Run: headless pygame with SDL's dummy video driver; simulated clock (each Clock.tick advances the game by its frame time, no real sleeping); random seed 0; keys injected as events and as key.get_pressed() state; mouse plan: one left click at the window centre at the start of phase 2, then a move to the lower-right quarter at the start of phase 3.
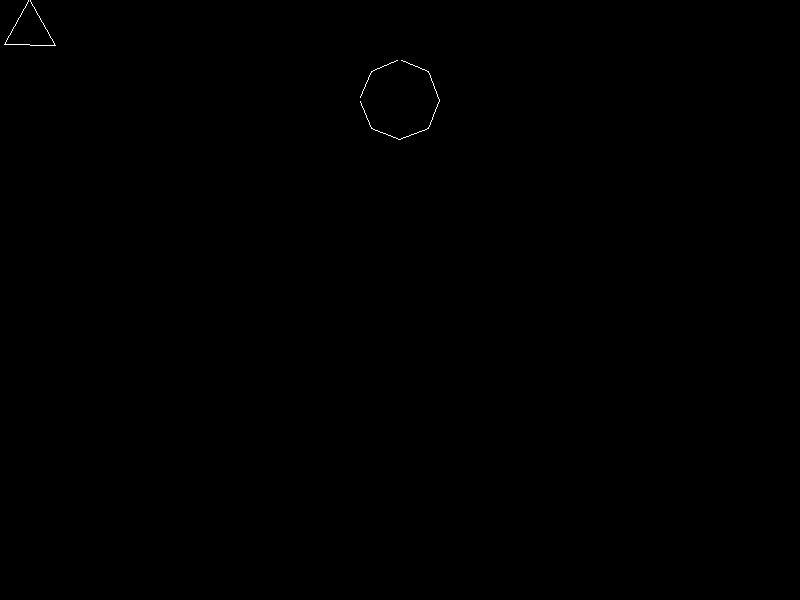
Frame 1 of 4 · flips 1–60 · no input
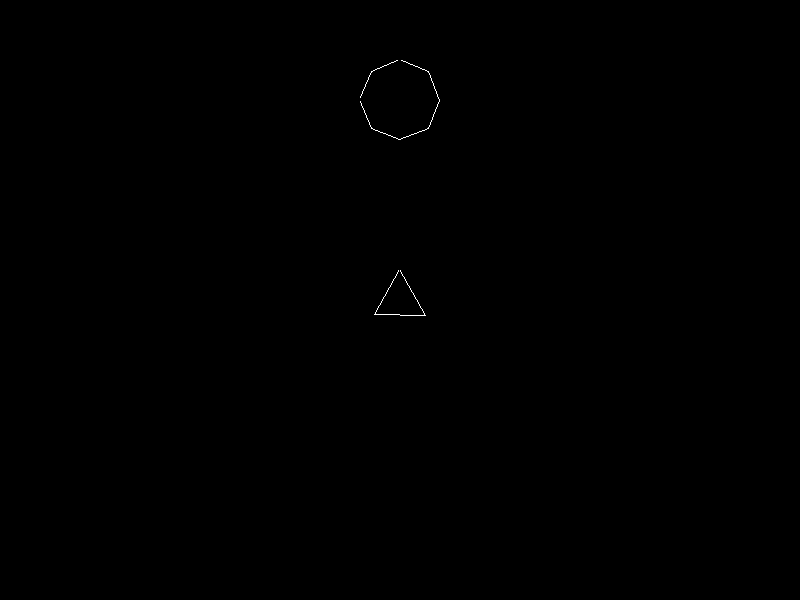
Frame 2 of 4 · flips 61–180 · clicked the window centre · tapped SPACE, RETURN · held RIGHT (→), D
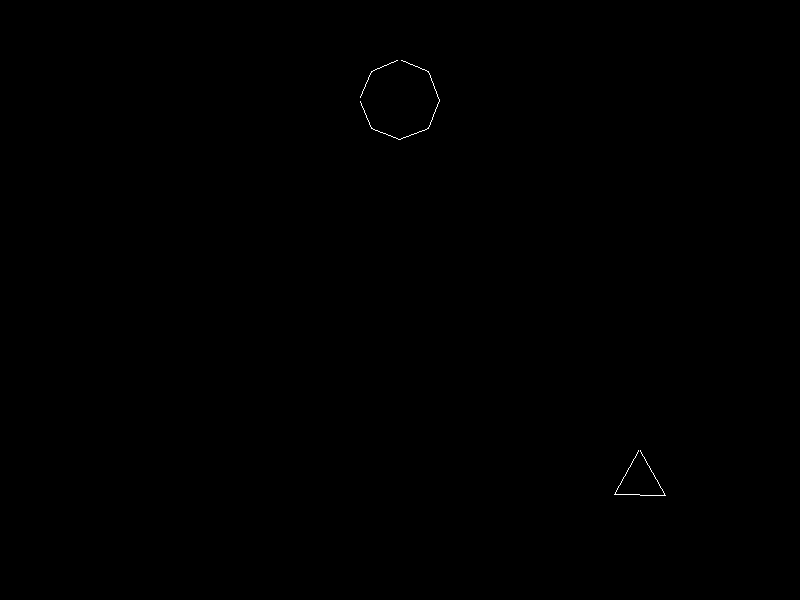
Frame 3 of 4 · flips 181–300 · moved the mouse to the lower-right quarter · held DOWN (↓), S
Frame 4 of 4 · flips 301–420 · held LEFT (←), A, UP (↑), W · screen unchanged from frame 3, image omitted

The pygame program that drew these frames:

import pygame
from pygame import sprite
from pygame.locals import *
import math
import sys


SCREEN_SIZE = SCREEN_WIDTH, SCREEN_HEIGHT = (800, 600)
PLAYER_SIZE = 60
PLAYER_VERTICES = 3  # a triangle
PLAYER_START_POSITION = (SCREEN_WIDTH//2, SCREEN_HEIGHT-100)
PLAYER_PROJECTILE_SPEED = (0, -2)  # player projectiles move only upwards


class Polygon(sprite.Sprite):
    """All game objects in Euclides are regular polygons."""
    def __init__(self, size: int, n: int, hull: int=1) -> None:
        """Prepare a sprite containing the polygon.
        size:   size of containing surface (rectangular area as the polygon is regular)
        n:      number of vertices
        hull:   the polygon in the game can take this damage before destroying; projectiles take only one damage.
                Generally, polygons can take as much damage as their number of vertices."""
        super().__init__()
        self.radius = size // 2 # used by sprite.collide_circle as well
        self._n = n
        self._hull = hull
        self.image = pygame.Surface((size, size))
        pygame.draw.polygon(self.image, pygame.Color("white"), self._vertices(), 1)
         # to look like a starship or its projectile, turn upside down, so the triangle's tip shows upwards
         # this doesn't really matter in case of enemies and their bullets
        self.image = pygame.transform.rotate(self.image, 180)
        self.rect = self.image.get_rect()

    @property
    def n(self) -> int:
        """Return the number of vertices."""
        return self._n

    @property
    def is_destroyed(self) -> bool:
        """Return True if hull reduced below 1, otherwise False - the game object is still alive."""
        return self._hull < 1

    def reduce_hull(self) -> None:
        """Reduce the game object's hull by one."""
        self._hull -= 1

    def _vertices(self):
        """Calculate the vertices of the polygon.
        Returns:    a list of pair of coordinates"""
        angle = math.radians(360 / self.n)  # inner angle of polygon
        # 'radius +' means here that origin is in the rect's middle
        return [[int(self.radius + self.radius*math.sin(i*angle)), int(self.radius + self.radius*math.cos(i*angle))]\
            for i in range(0, self.n)]


class Player(Polygon):
    """Player is a regular triangle."""
    def __init__(self):
        """Initialize a triangle, representing a starfighter."""
        super().__init__(PLAYER_SIZE, PLAYER_VERTICES, hull=PLAYER_SIZE)
        self.rect.center = PLAYER_START_POSITION

    def update(self) -> None:
        """Update the player sprite."""
        self._keep_on_screen(*pygame.mouse.get_pos())

    def _keep_on_screen(self, x: int, y: int) -> None:
        """Always keep the whole player polygon on screen.
        x:  intended next horizontal coordinate
        y:  intended next vertical coordinate"""
        frame_left = frame_top = self.rect.width // 2
        frame_right = SCREEN_WIDTH - frame_left
        frame_bottom = SCREEN_HEIGHT - frame_top
        if x < frame_left:
            x = frame_left
        if x > frame_right:
            x = frame_right
        if y < frame_top:
            y = frame_top
        if y > frame_bottom:
            y = frame_bottom
        self.rect.center = (x, y)


class Projectile(Polygon):
    """The player shoots triangle shaped projectiles."""
    def __init__(self, player: Polygon) -> None:
        """The projectile needs to know who fired it off, to get its size and shape.
        player: Player sprite"""
        super().__init__(player.rect.width // 4, player.n, 1)
        self._speed = PLAYER_PROJECTILE_SPEED
        self.rect.midbottom = player.rect.midtop  # projectile is fired off from tip of the triangle

    def update(self):
        self.rect.centerx += self._speed[0]
        self.rect.centery += self._speed[1]
        if self.rect.bottom < 0:  # kill projectile if it leaves the screen
            self.kill()


class Enemy(Polygon):
    """Enemies are rectangles, pentagons, hexagons etc."""
    def __init__(self, size: int, n: int) -> None:
        """Initialize an enemy, a size-ed, n-sided polygon."""
        super().__init__(size, n, hull=n)

    def update(self) -> None:
        if self.is_destroyed:
            self.kill()
        else:
            self.rect.center = (400, 100)


class HullDamage(sprite.Group):
    """Custom sprite.Group to handle hull damage."""
    def __init__(self, *sprites: Polygon) -> None:
        """Uses default initialization.
        sprites:    any number of sprite objects"""
        super().__init__(*sprites)

    def update(self, *args, **kwargs) -> None:
        """Overriding default update to handle hull damage."""
        screen = kwargs.pop("screen", None)
        assert screen
        for poly in self.sprites():
            if poly.is_destroyed:
                poly.kill()
                self.clear(poly.image, screen)
        super().update()
        super().draw(screen)


class Euclides:
    """Main game application."""
    def __init__(self) -> None:
        pygame.init()
        pygame.display.set_caption("Euclides")
        self._screen = pygame.display.set_mode(SCREEN_SIZE)
        self._main()

    def _main(self) -> None:
        """Execute the application."""
        self._player = Player()
        pygame.mouse.set_pos(PLAYER_START_POSITION)
        player = HullDamage((self._player, ))
        self._projectiles = HullDamage()
        enemy = Enemy(80, 8)
        enemies = HullDamage((enemy, ))

        while self._player.alive():
            self._screen.fill((0, 0, 0))
            for event in pygame.event.get():
                if event.type == QUIT:  # exit by closing the window
                    self._exit()
                if event.type == KEYDOWN:
                    if event.key == K_ESCAPE:
                        self._exit()
                if event.type == MOUSEBUTTONDOWN:
                    self._open_fire()

            player.update(screen=self._screen)

            for enemy_ in sprite.groupcollide(enemies, self._projectiles, False, True, sprite.collide_circle):
                enemy_.reduce_hull()
            self._projectiles.update(screen=self._screen)
            enemies.update(screen=self._screen)

            pygame.display.flip()

    def _open_fire(self):
        self._projectiles.add(Projectile(self._player))

    def _exit(self):
        pygame.quit()
        sys.exit()


if __name__ == "__main__":
    Euclides()
